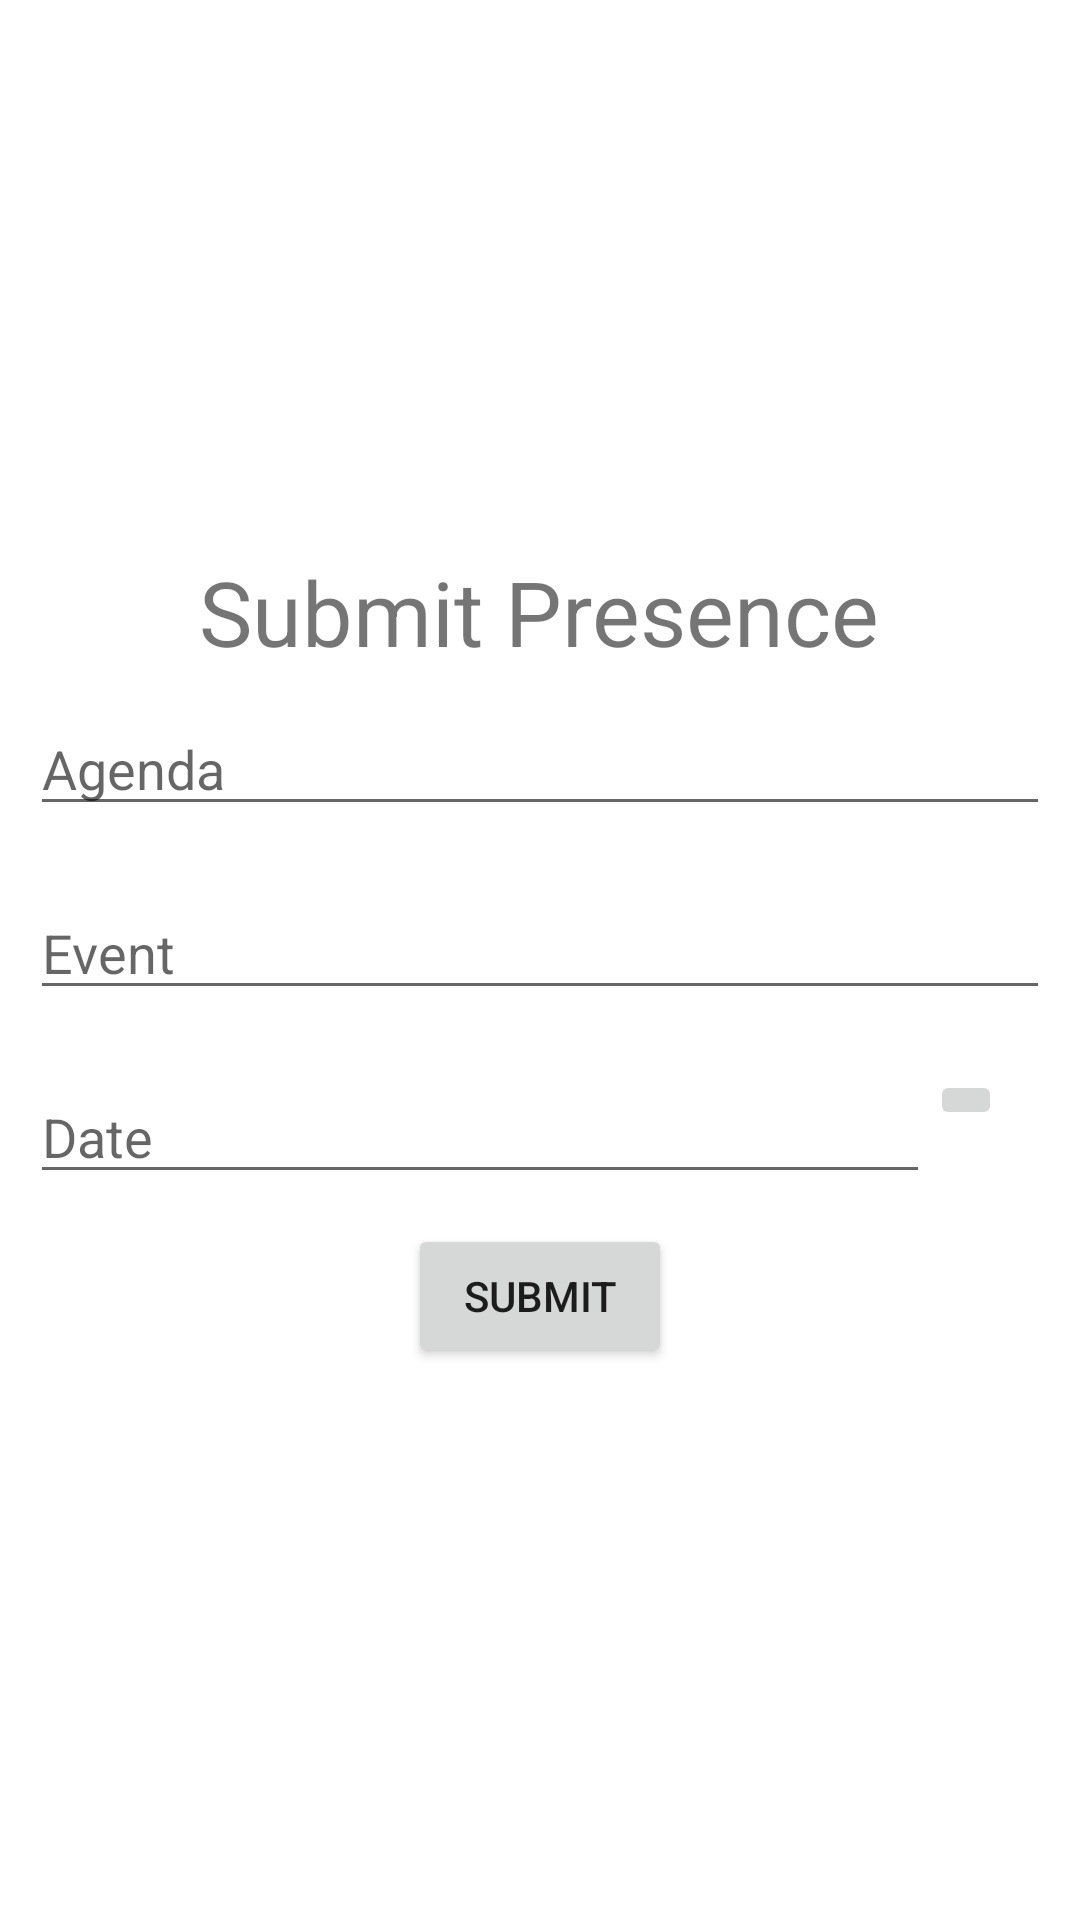

Produce the Android XML layout that renders to this screen, including the resource entries it uses.
<!-- AndroidManifest.xml: application theme Theme.OMA_v13 -->
<!-- res/layout/activity_submit_presence.xml -->
<?xml version="1.0" encoding="utf-8"?>
<RelativeLayout xmlns:android="http://schemas.android.com/apk/res/android"
    xmlns:app="http://schemas.android.com/apk/res-auto"
    xmlns:tools="http://schemas.android.com/tools"
    android:layout_width="match_parent"
    android:layout_height="match_parent"
    tools:context=".AddNewEvent">

    <LinearLayout
        android:layout_width="match_parent"
        android:layout_height="match_parent"
        android:orientation="vertical"
        android:gravity="center">

        <TextView
            android:layout_width="wrap_content"
            android:layout_height="wrap_content"
            android:text="Submit Presence"
            android:textSize="30sp"
            android:layout_gravity="center"/>

        <EditText
            android:id="@+id/presenceAgenda"
            android:layout_width="match_parent"
            android:layout_height="wrap_content"
            android:hint="Agenda"
            android:layout_margin="10dp"/>

        <EditText
            android:id="@+id/presenceEvent"
            android:layout_width="match_parent"
            android:layout_height="wrap_content"
            android:hint="Event"
            android:layout_margin="10dp"/>

        <LinearLayout
            android:layout_width="match_parent"
            android:layout_height="wrap_content"
            android:orientation="horizontal"
            android:layout_margin="10dp">

            <EditText
                android:id="@+id/presenceDate"
                android:layout_width="300dp"
                android:layout_height="wrap_content"
                android:hint="Date"/>

            <ImageButton
                android:id="@+id/taskDueBtn"
                android:layout_width="wrap_content"
                android:layout_height="wrap_content"
                android:src="@drawable/event"/>

        </LinearLayout>

        <Button
            android:id="@+id/submitPresenceBtn"
            android:layout_width="wrap_content"
            android:layout_height="wrap_content"
            android:text="Submit"
            android:layout_gravity="center"/>

    </LinearLayout>

</RelativeLayout>
<!-- resources referenced by this layout -->
<resources>
  <style name="Theme.OMA_v13" parent="Theme.MaterialComponents.DayNight.DarkActionBar">
          
          <item name="colorPrimary">@color/purple_500</item>
          <item name="colorPrimaryVariant">@color/purple_700</item>
          <item name="colorOnPrimary">@color/white</item>
          
          <item name="colorSecondary">@color/teal_200</item>
          <item name="colorSecondaryVariant">@color/teal_700</item>
          <item name="colorOnSecondary">@color/black</item>
          
          <item name="android:statusBarColor" tools:targetApi="l">?attr/colorPrimaryVariant</item>
          
      </style>
  <!-- not gathered from this repository: default colours our renderer supplied (Android Studio template values) -->
  <color name="purple_500">#FF6200EE</color>
  <color name="purple_700">#FF3700B3</color>
  <color name="teal_200">#FF03DAC5</color>
  <color name="teal_700">#FF018786</color>
  <color name="black">#FF000000</color>
  <color name="white">#FFFFFFFF</color>
</resources>
